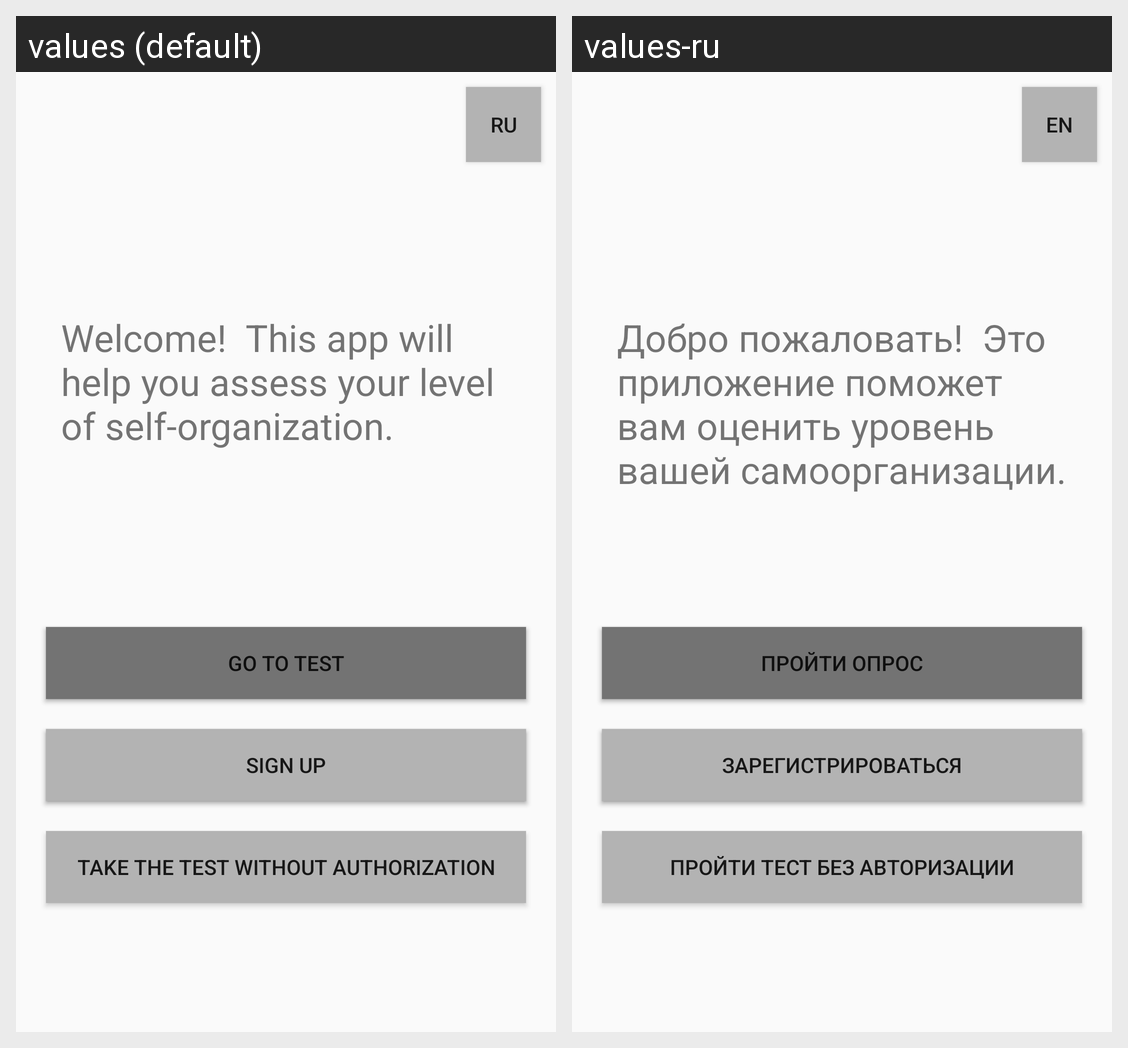

Here is an Android app screen in its default locale and in the app's own translations. Write out the translated-string differences for the strings that appear on this screen.
Android screen res/layout/activity_main.xml rendered under 2 locales, left to right: values (default), values-ru. Device: Nexus 5 (rendered at 1080×1920; each locale shown at half size, 540×960, under a caption strip naming it); theme Theme.FrontOprosnik.
Strings drawn on this screen, with the default value and each locale's value (text and hints the layout hard-codes, and strings that could not be matched under every locale, appear in the picture but are not listed):

auth
  values: SIGN IN
  values-ru: АВТОРИЗОВАТЬСЯ

go_test
  values: GO TO TEST
  values-ru: ПРОЙТИ ОПРОС

profile
  values: PROFILE
  values-ru: ЛИЧНЫЙ КАБИНЕТ

reg
  values: SIGN UP
  values-ru: ЗАРЕГИСТРИРОВАТЬСЯ

goWithoutAuth
  values: Take the test without authorization
  values-ru: Пройти тест без авторизации

language
  values: RU
  values-ru: EN
